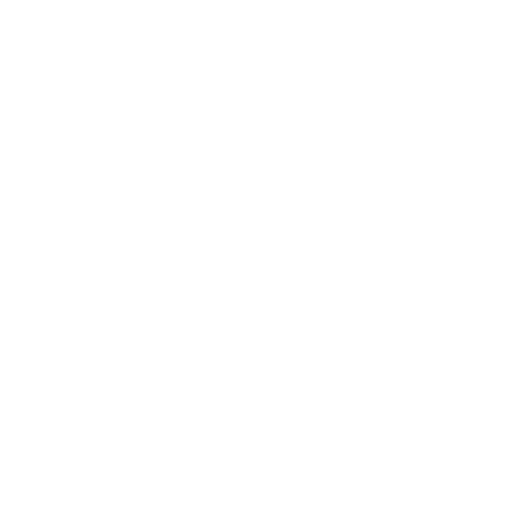
t = 0.00 s
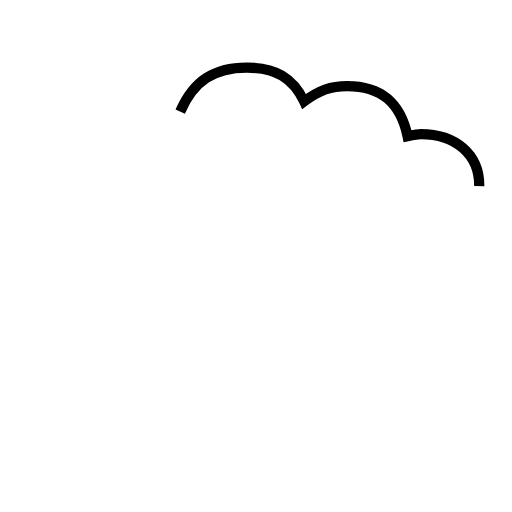
t = 1.15 s
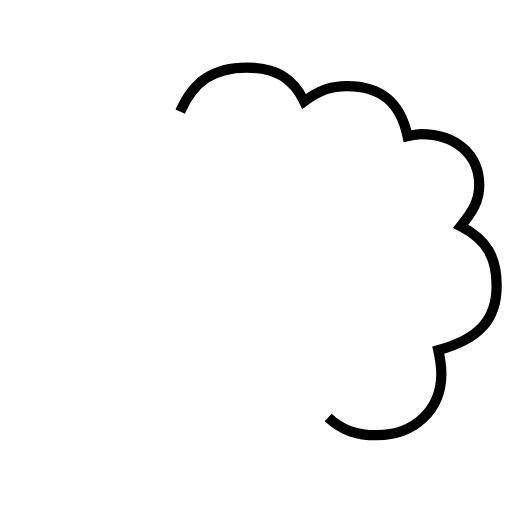
t = 2.29 s
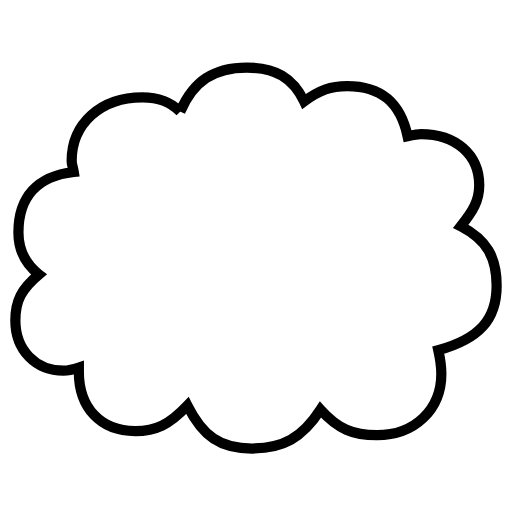
t = 4.58 s
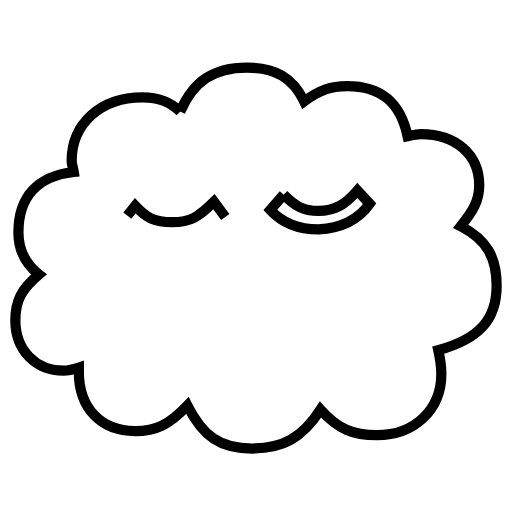
t = 5.63 s
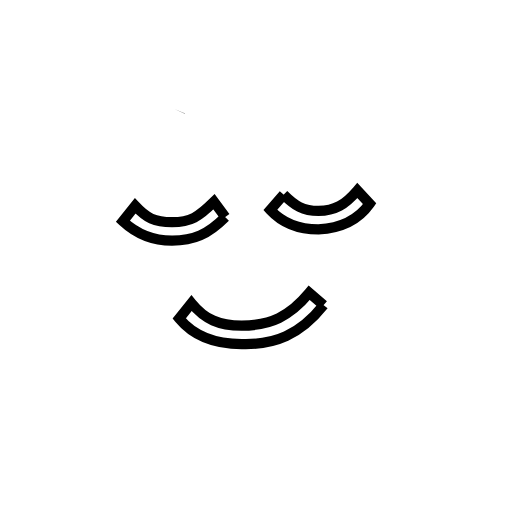
t = 6.98 s

The animated SVG that drew these frames (rendered in a browser with its animation timeline set to each time). Animation: 4 SMIL elements (animate=4); one cycle of 6.98 s.

<?xml version='1.0' encoding='utf-8'?>
<svg viewBox="0.0 -6.0 50.0 50.0" version="1.1" xmlns="http://www.w3.org/2000/svg"><rect x="-1000" y="-1000" width="2000" height="2000" stroke="white" fill="white" /><g style="fill:none;stroke:#000000;stroke-width:1"><path d="M 17.6 -33.1 C 18.9 -36.1 20.9 -37.4 24.1 -37.4 C 26.9 -37.4 28.6 -36.4 29.7 -34.1 C 31.2 -35.2 32.3 -35.6 33.9 -35.6 C 37.2 -35.6 39.1 -34.0 39.8 -30.7 C 40.8 -30.9 40.8 -30.9 41.1 -30.9 C 44.5 -30.9 46.8 -28.9 46.8 -25.9 C 46.8 -24.4 46.2 -23.4 45.0 -21.9 C 47.5 -20.6 48.5 -18.9 48.5 -16.1 C 48.5 -12.8 46.8 -10.9 42.8 -9.8 C 43.0 -8.9 43.1 -8.3 43.1 -7.5 C 43.1 -4.0 40.5 -1.5 36.8 -1.5 C 34.5 -1.5 33.0 -2.1 31.3 -4.0 C 29.5 -1.2 27.6 -0.2 24.6 -0.2 C 21.5 -0.2 19.8 -1.4 18.3 -4.4 C 16.5 -2.5 15.2 -1.9 13.2 -1.9 C 9.8 -1.9 7.7 -4.2 7.7 -7.7 L 7.7 -8.1 C 7.1 -7.9 6.8 -7.8 6.2 -7.8 C 3.5 -7.8 1.5 -9.8 1.5 -12.7 C 1.5 -14.6 2.1 -15.8 3.8 -17.2 C 2.4 -18.3 1.8 -19.6 1.8 -21.3 C 1.8 -24.7 3.6 -26.8 7.2 -27.2 C 7.1 -27.8 7.0 -27.9 7.0 -28.3 C 7.0 -31.9 9.8 -34.5 13.9 -34.5 C 15.5 -34.5 16.6 -34.1 17.6 -33.1 Z " transform="translate(0.0 38.0)" stroke-dasharray="152.67907016551808" stroke-dashoffset="152.67907016551808"><animate attributeName="stroke-dashoffset" from="152.67907016551808" to="0" dur="4.580372104965543s" begin="0s; anim_end.end" fill="freeze" id="anim0" /></path><path d="M 27.7 -25.0 L 26.4 -23.5 C 27.6 -22.2 29.2 -21.6 31.1 -21.6 C 33.1 -21.7 34.9 -22.4 36.1 -24.1 L 34.9 -25.4 C 33.7 -24.0 32.7 -23.4 31.1 -23.4 C 29.6 -23.4 28.8 -23.9 27.7 -25.0 Z " transform="translate(0.0 38.0)" stroke-dasharray="23.12596512361439" stroke-dashoffset="23.12596512361439"><animate attributeName="stroke-dashoffset" from="23.12596512361439" to="0" dur="0.6937789537084317s" begin="anim0.end" fill="freeze" id="anim1" /></path><path d="M 22.0 -22.8 L 20.9 -24.3 C 19.4 -22.8 18.6 -22.3 16.8 -22.3 C 15.1 -22.3 14.3 -22.7 13.2 -23.9 L 12.0 -22.4 C 13.4 -21.1 14.9 -20.5 16.8 -20.5 C 18.9 -20.5 20.3 -21.1 22.0 -22.8 Z " transform="translate(0.0 38.0)" stroke-dasharray="23.772030630113456" stroke-dashoffset="23.772030630113456"><animate attributeName="stroke-dashoffset" from="23.772030630113456" to="0" dur="0.7131609189034036s" begin="anim1.end" fill="freeze" id="anim2" /></path><path d="M 31.6 -14.2 L 30.2 -15.4 C 28.3 -13.1 26.4 -12.2 23.6 -12.2 C 21.4 -12.2 20.0 -12.8 18.7 -14.4 L 17.5 -12.9 C 18.9 -11.2 21.1 -10.4 23.6 -10.4 C 26.8 -10.3 29.3 -11.3 31.6 -14.2 Z" transform="translate(0.0 38.0)" stroke-dasharray="33.04020195879405" stroke-dashoffset="33.04020195879405"><animate attributeName="stroke-dashoffset" from="33.04020195879405" to="0" dur="0.9912060587638215s" begin="anim2.end" fill="freeze" id="anim_end" /></path></g></svg>
